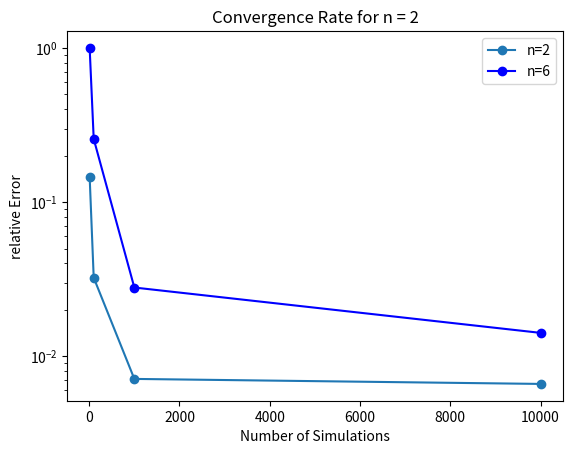

Python code for this plot:
import numpy as np
import matplotlib.pyplot as plt  
import scipy.stats as sc 
from scipy.special import gamma

# 1.1
n = 2

# Define Random variable Z
def Z(n):
    X = np.random.uniform(-1,1,size=n)
    norm = np.linalg.norm(X)
    if (norm<1):
        Z = 1
    else:
        Z = 0
    return Z


# Monte Carlo Simulation dependend on Number of Simulation
def MC(N):
    Z_vector = []
    for _ in range(N):
        random = Z(n)
        Z_vector.append(random)
    I_bar = 1/N*np.sum(Z_vector)
    return I_bar


# Vector of number of Simulations
N = np.array([10,100,1000,10000])

# Define the I_bar for each N (Simulationnumber)
I_bar = []
for i in N:
    I_bar.append(MC(i))
    
# Exact value of I
rho = 2*2
B = np.pi
I = 1/rho*B
    
# Define the relative Error
rel_error = np.zeros(len(I_bar))
for i in range(len(I_bar)):
    rel_error[i] = np.abs(I_bar[i]-I)/I

# We plot the relative error np.abs(I_bar-I)/I versus N in logarithmic scale
plt.plot(N,rel_error, marker='o', label= 'n=2')
plt.yscale('logit')
plt.ylabel('relative Error')
plt.xlabel('Number of Simulations')
plt.title('Convergence Rate for n = 2')
plt.legend()
#plt.show()
    
# Verifying the convergence rate
# TODO O(N**(-0.5)) factor in logscale

# 1.2
#N = 10
p = np.pi/4
#Z = np.random.binomial(p)
eps = 10**-2
alpha = 10**-4
# Disadvantage: The two non-asymptotic error bounds (Cebycheff, Berry Esseen) are not really sharp
# Advantage: They work for small sample size and for distributions far away from N(0,1)

# Chebycheff inequality
# P(np.abs(error)<= sigma/np.sqrt(N*alpha))>= 1-alpha
# we need sigma/np.sqrt(N*alpha) <= eps
# N>= (sigma/eps)**2/alpha

# Berry Esseen Theorem
# 


# Disadvantage: We need big sample or distributin similar to N(0,1)
# Advantage: Easy to calculate with asymptotic 
# Leap of faith
# We find error bound for 
C = sc.norm.ppf(1-alpha/2)
var = p*(1-p) # since Z is distributed like Bernoulli(p)
bound = C*np.sqrt(var/N)





# 1.3
n = 6

# Define the I_bar for each N (Simulationnumber)
I_bar = []
for i in N:
    I_bar.append(MC(i))
    
# Exact value of I
I = (1/(2**n))*(np.pi**(n/2)/gamma(n/2+1))
    
# Define the relative Error
rel_error = np.zeros(len(I_bar))
for i in range(len(I_bar)):
    rel_error[i] = np.abs(I_bar[i]-I)/I

# We plot the relative error np.abs(I_bar-I)/I versus N in logarithmic scale
plt.plot(N,rel_error, marker='o',label = 'n=6',color = 'b')
plt.yscale('log')
plt.ylabel('relative Error')
plt.xlabel('Number of Simulations')
plt.legend()
plt.show()